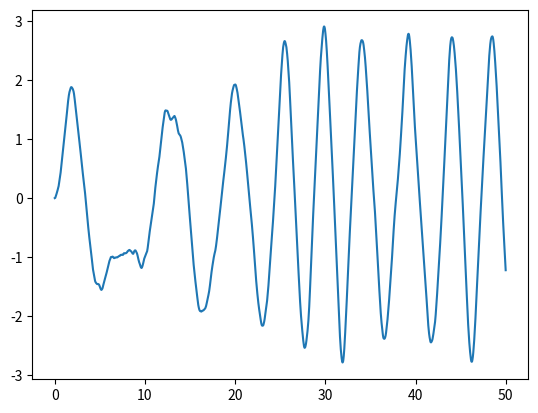

Reproduce this figure in Python.
import matplotlib.pyplot as plt
import numpy as np

xstart = 0
vstart = 0
tend = 50
dt = 0.01
x = xstart
v = vstart

m = 1
mu = 1
#1.38064852(79)×10−23
kb = 1
T = 300
D = mu * kb * T

gam = .19


L_v = []
L_x = []
L_t = []

def F(x):
    # https://en.wikipedia.org/wiki/Langevin_dynamics; R(t) is deze delta
    # wat is de standaarddev hier?
    # mu, sigma
    delta = np.random.normal(0, .5)
    fr = 2 * D * gam**2 * delta # delta ding

    F = x/2 - (x**3)/2 + fr
    return F

for t in np.arange(0, tend, dt):
    Fo = F(x)
    x = x + v * dt + Fo / (2 * m) * dt**2
    Fn = F(x)
    v = v + (Fo + Fn)/(2*m) * dt
    L_x.append(x)
    L_v.append(v)
    L_t.append(t)
    #print(x)

plt.plot(L_t,L_x)
#plt.plot(L_v, L_t)
plt.show()
